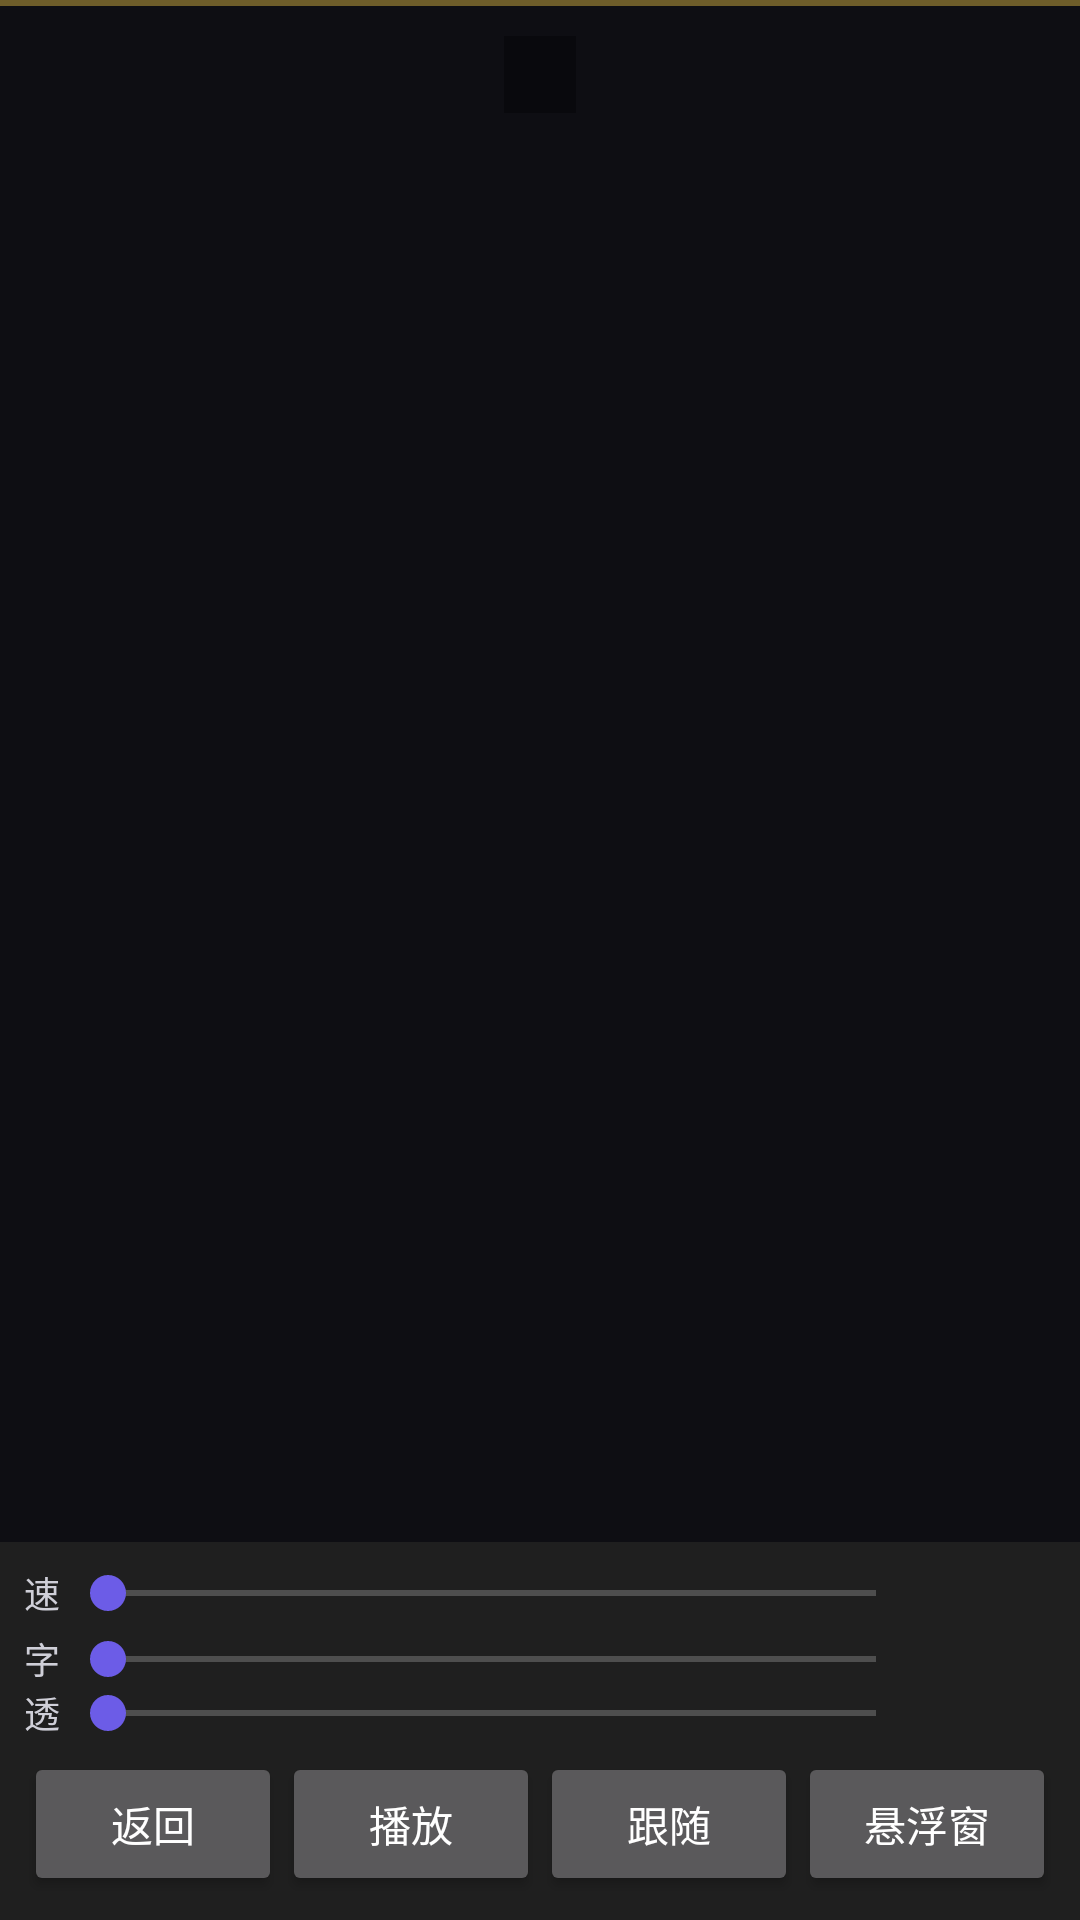

Layout XML and referenced resources for this Android screen:
<!-- AndroidManifest.xml: activity theme Theme.Wenan.Dark -->
<!-- res/layout/activity_prompter.xml -->
<?xml version="1.0" encoding="utf-8"?>
<FrameLayout xmlns:android="http://schemas.android.com/apk/res/android"
    android:id="@+id/prompterRoot"
    android:layout_width="match_parent"
    android:layout_height="match_parent"
    android:keepScreenOn="true">

    <ScrollView
        android:id="@+id/scroll"
        android:layout_width="match_parent"
        android:layout_height="match_parent"
        android:fillViewport="true"
        android:overScrollMode="never"
        android:scrollbars="none">

        <TextView
            android:id="@+id/scriptText"
            android:layout_width="match_parent"
            android:layout_height="wrap_content"
            android:lineSpacingExtra="10dp"
            android:paddingHorizontal="20dp"
            android:textColor="#FFFFFFFF" />
    </ScrollView>

    
    <View
        android:id="@+id/readLine"
        android:layout_width="match_parent"
        android:layout_height="2dp"
        android:background="#66FFD54F" />

    <TextView
        android:id="@+id/status"
        android:layout_width="wrap_content"
        android:layout_height="wrap_content"
        android:layout_gravity="top|center_horizontal"
        android:layout_marginTop="12dp"
        android:background="#55000000"
        android:paddingHorizontal="12dp"
        android:paddingVertical="4dp"
        android:textColor="#FFFFD54F"
        android:textSize="13sp" />

    <TextView
        android:id="@+id/countdown"
        android:layout_width="wrap_content"
        android:layout_height="wrap_content"
        android:layout_gravity="center"
        android:textColor="#FFFFD54F"
        android:textSize="120sp"
        android:textStyle="bold"
        android:visibility="gone" />

    <LinearLayout
        android:layout_width="match_parent"
        android:layout_height="wrap_content"
        android:layout_gravity="bottom"
        android:background="#E0222222"
        android:orientation="vertical"
        android:padding="8dp">

        
        <LinearLayout
            android:layout_width="match_parent"
            android:layout_height="wrap_content"
            android:gravity="center_vertical"
            android:orientation="horizontal"
            android:paddingBottom="4dp">

            <TextView
                android:layout_width="wrap_content"
                android:layout_height="wrap_content"
                android:text="速"
                android:textColor="#FFCFCFD8"
                android:textSize="12sp" />

            <SeekBar
                android:id="@+id/seekSpeed"
                android:layout_width="0dp"
                android:layout_height="wrap_content"
                android:layout_weight="1" />

            <TextView
                android:id="@+id/speedVal"
                android:layout_width="44dp"
                android:layout_height="wrap_content"
                android:gravity="center"
                android:textColor="#FFFFFFFF"
                android:textSize="12sp"
                android:textStyle="bold" />
        </LinearLayout>

        
        <LinearLayout
            android:layout_width="match_parent"
            android:layout_height="wrap_content"
            android:gravity="center_vertical"
            android:orientation="horizontal">

            <TextView
                android:layout_width="wrap_content"
                android:layout_height="wrap_content"
                android:text="字"
                android:textColor="#FFCFCFD8"
                android:textSize="12sp" />

            <SeekBar
                android:id="@+id/seekFont"
                android:layout_width="0dp"
                android:layout_height="wrap_content"
                android:layout_weight="1" />

            <TextView
                android:id="@+id/fontVal"
                android:layout_width="44dp"
                android:layout_height="wrap_content"
                android:gravity="center"
                android:textColor="#FFFFFFFF"
                android:textSize="12sp"
                android:textStyle="bold" />
        </LinearLayout>

        
        <LinearLayout
            android:layout_width="match_parent"
            android:layout_height="wrap_content"
            android:gravity="center_vertical"
            android:orientation="horizontal"
            android:paddingBottom="4dp">

            <TextView
                android:layout_width="wrap_content"
                android:layout_height="wrap_content"
                android:text="透"
                android:textColor="#FFCFCFD8"
                android:textSize="12sp" />

            <SeekBar
                android:id="@+id/seekOpacity"
                android:layout_width="0dp"
                android:layout_height="wrap_content"
                android:layout_weight="1" />

            <TextView
                android:id="@+id/opacityVal"
                android:layout_width="44dp"
                android:layout_height="wrap_content"
                android:gravity="center"
                android:textColor="#FFFFFFFF"
                android:textSize="12sp"
                android:textStyle="bold" />
        </LinearLayout>

        <LinearLayout
            android:layout_width="match_parent"
            android:layout_height="wrap_content"
            android:gravity="center"
            android:orientation="horizontal">

            <Button
                android:id="@+id/btnBack"
                android:layout_width="0dp"
                android:layout_height="wrap_content"
                android:layout_weight="1"
                android:text="@string/btn_back" />

            <Button
                android:id="@+id/btnPlay"
                android:layout_width="0dp"
                android:layout_height="wrap_content"
                android:layout_weight="1"
                android:text="@string/btn_play" />

            <Button
                android:id="@+id/btnFollow"
                android:layout_width="0dp"
                android:layout_height="wrap_content"
                android:layout_weight="1"
                android:text="@string/btn_follow" />

            <Button
                android:id="@+id/btnFloat"
                android:layout_width="0dp"
                android:layout_height="wrap_content"
                android:layout_weight="1"
                android:text="@string/btn_float" />
        </LinearLayout>
    </LinearLayout>
</FrameLayout>
<!-- resources referenced by this layout -->
<resources>
  <string name="btn_back">返回</string>
  <string name="btn_float">悬浮窗</string>
  <string name="btn_follow">跟随</string>
  <string name="btn_play">播放</string>
  <style name="Theme.Wenan.Dark" parent="Theme.MaterialComponents.NoActionBar">
          <item name="colorPrimary">#FF6C5CE7</item>
          <item name="colorPrimaryDark">#FF0E0E13</item>
          <item name="colorAccent">#FF6C5CE7</item>
          <item name="android:windowBackground">#FF0E0E13</item>
          <item name="android:statusBarColor">#FF0E0E13</item>
          <item name="android:navigationBarColor">#FF0E0E13</item>
          <item name="android:windowAnimationStyle">@style/WinAnim</item>
      </style>
  <style name="WinAnim">
          <item name="android:activityOpenEnterAnimation">@anim/act_open_in</item>
          <item name="android:activityOpenExitAnimation">@anim/act_open_out</item>
          <item name="android:activityCloseEnterAnimation">@anim/act_close_in</item>
          <item name="android:activityCloseExitAnimation">@anim/act_close_out</item>
      </style>
</resources>
